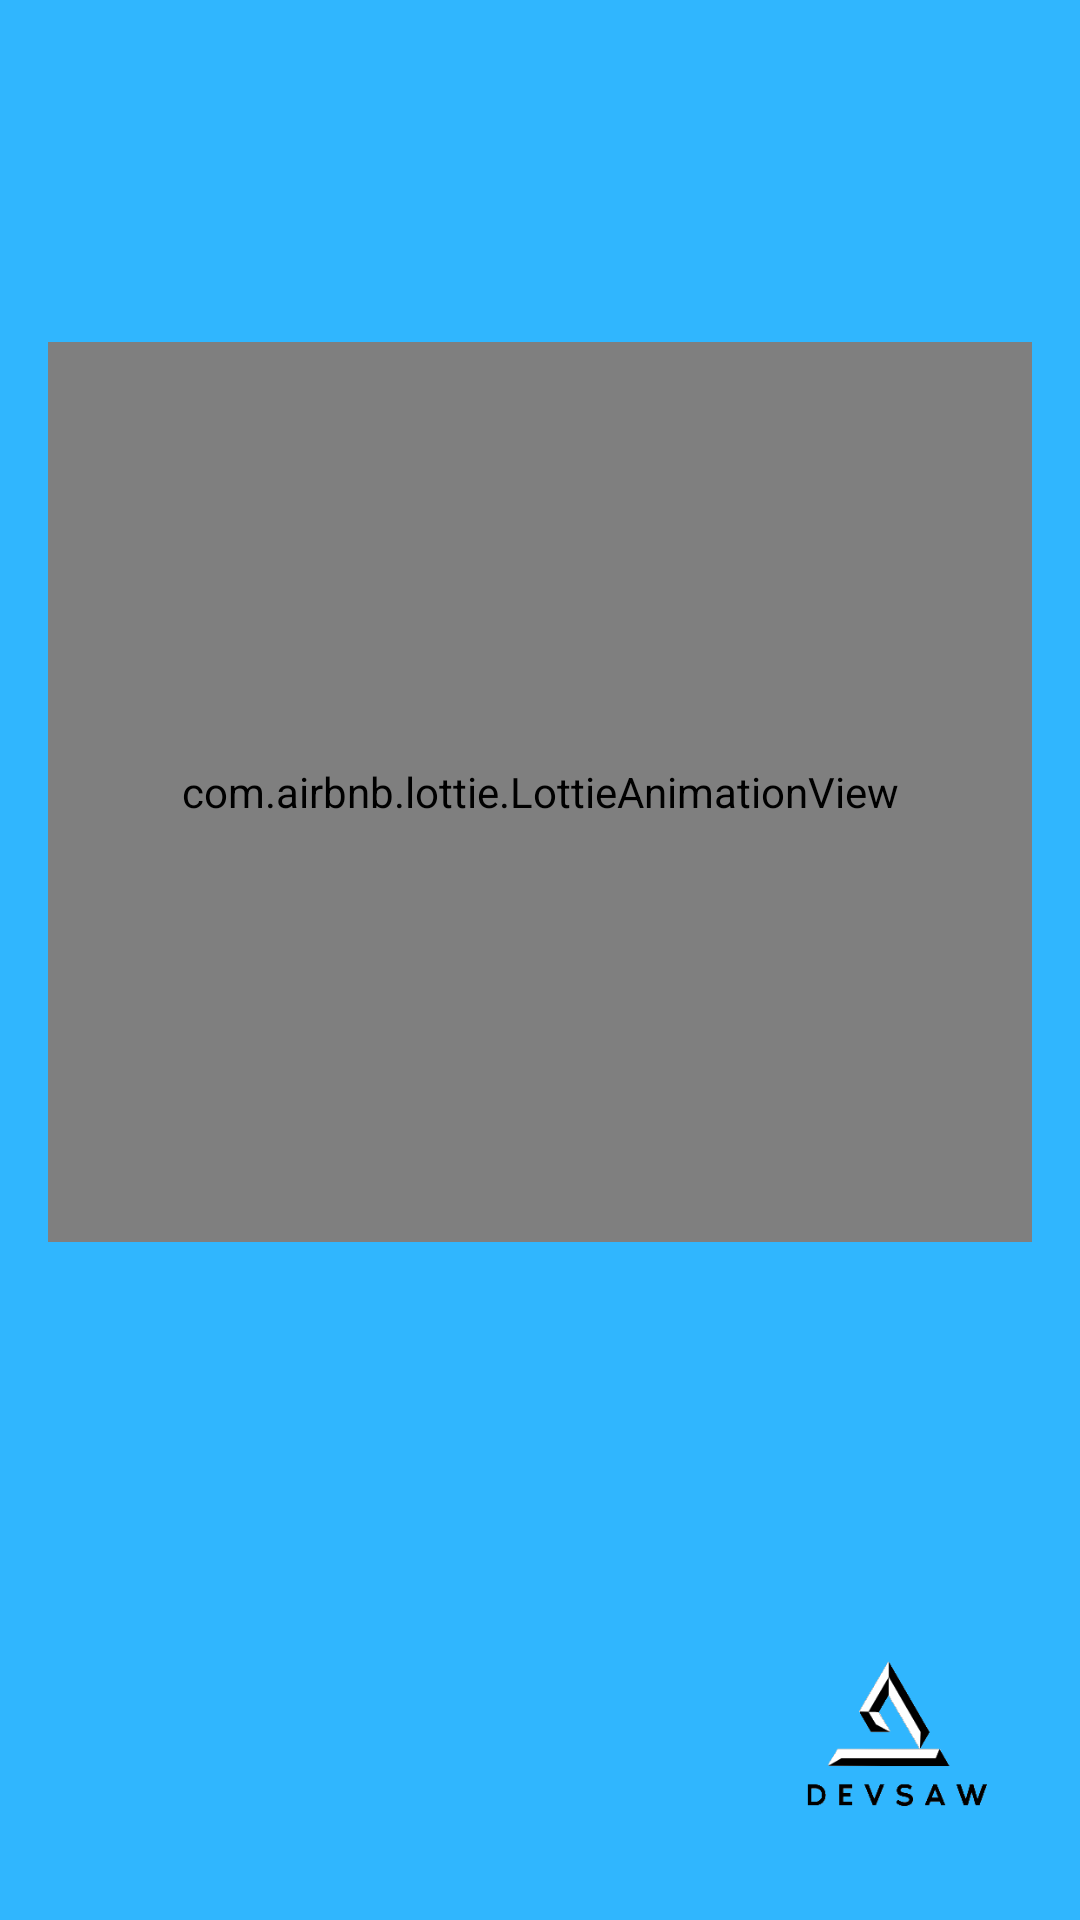

Produce the Android XML layout that renders to this screen, including the resource entries it uses.
<!-- AndroidManifest.xml: application theme Theme.Pokedex -->
<!-- res/layout/activity_splash_screen.xml -->
<?xml version="1.0" encoding="utf-8"?>
<androidx.constraintlayout.widget.ConstraintLayout xmlns:android="http://schemas.android.com/apk/res/android"
    xmlns:app="http://schemas.android.com/apk/res-auto"
    xmlns:tools="http://schemas.android.com/tools"
    android:layout_width="match_parent"
    android:layout_height="match_parent"
    android:background="@color/bluePoke"
    tools:context=".ui.intro.view.SplashScreenActivity">

    <com.airbnb.lottie.LottieAnimationView
        android:id="@+id/logoSplash"
        android:layout_width="match_parent"
        android:layout_height="300dp"
        android:layout_marginStart="16dp"
        android:layout_marginTop="15dp"
        android:layout_marginEnd="16dp"
        android:layout_marginBottom="15dp"
        app:lottie_autoPlay="true"
        app:lottie_rawRes="@raw/squirtle"
        app:layout_constraintBottom_toBottomOf="parent"
        app:layout_constraintEnd_toEndOf="parent"
        app:layout_constraintHorizontal_bias="0.0"
        app:layout_constraintStart_toStartOf="parent"
        app:layout_constraintTop_toTopOf="parent"
        app:layout_constraintVertical_bias="0.319"
        tools:ignore="MissingConstraints" />

    <androidx.appcompat.widget.AppCompatImageView
        android:id="@+id/logodev"
        android:layout_width="80dp"
        android:layout_height="80dp"
        android:layout_marginEnd="20dp"
        android:layout_marginBottom="20dp"
        android:src="@drawable/devtp"
        app:layout_constraintBottom_toBottomOf="parent"
        app:layout_constraintEnd_toEndOf="parent"
        tools:ignore="MissingConstraints" />

</androidx.constraintlayout.widget.ConstraintLayout>
<!-- resources referenced by this layout -->
<resources>
  <color name="bluePoke">#30B6FE</color>
  <!-- drawable devtp: png bitmap (drawable, 5681 bytes) -->
  <style name="Theme.Pokedex" parent="Theme.MaterialComponents.DayNight.NoActionBar">
          
          <item name="colorPrimary">@color/black</item>
          <item name="colorPrimaryVariant">@color/blackPoke</item>
          <item name="colorOnPrimary">@color/bluePoke</item>
          
          <item name="colorSecondary">@color/yellowPoke</item>
          <item name="colorSecondaryVariant">@color/black</item>
          <item name="colorOnSecondary">@color/white</item>
          
          <item name="android:statusBarColor">?attr/colorPrimaryVariant</item>
          
      </style>
  <color name="black">#FF000000</color>
  <color name="blackPoke">#292929</color>
  <color name="yellowPoke">#FFD600</color>
  <color name="white">#FFFFFFFF</color>
</resources>
